Run: headless pygame with SDL's dummy video driver; simulated clock (each Clock.tick advances the game by its frame time, no real sleeping); random seed 0; keys injected as events and as key.get_pressed() state; no mouse input; restart key R tapped at the start of phases 3 and 4.
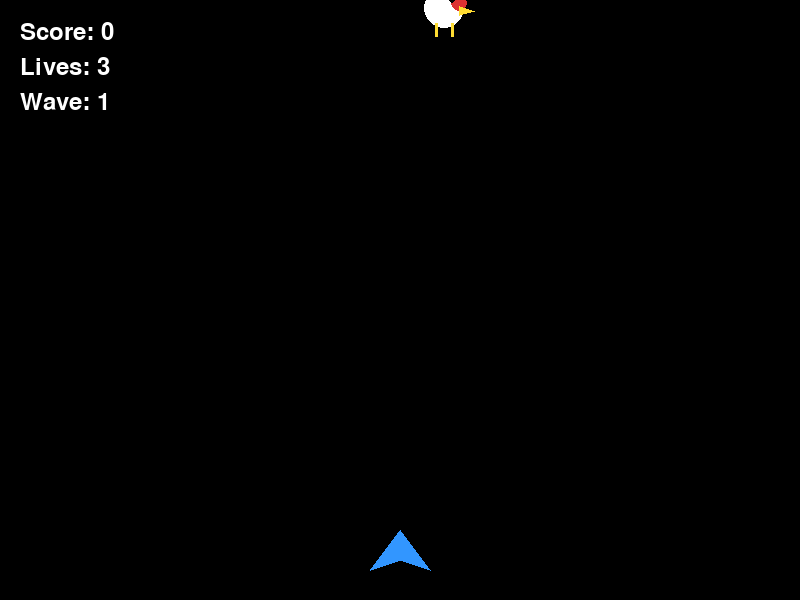
Frame 1 of 4 · flips 1–60 · no input
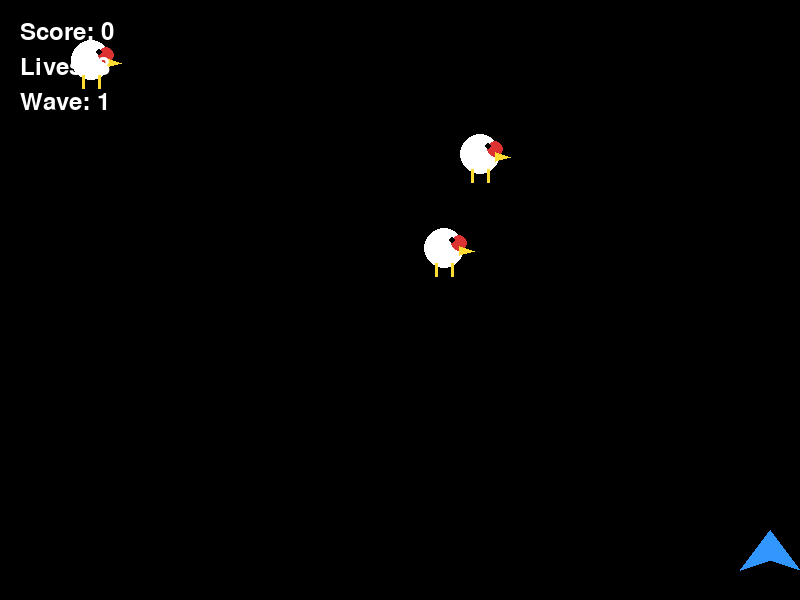
Frame 2 of 4 · flips 61–180 · tapped SPACE, RETURN · held RIGHT (→), D
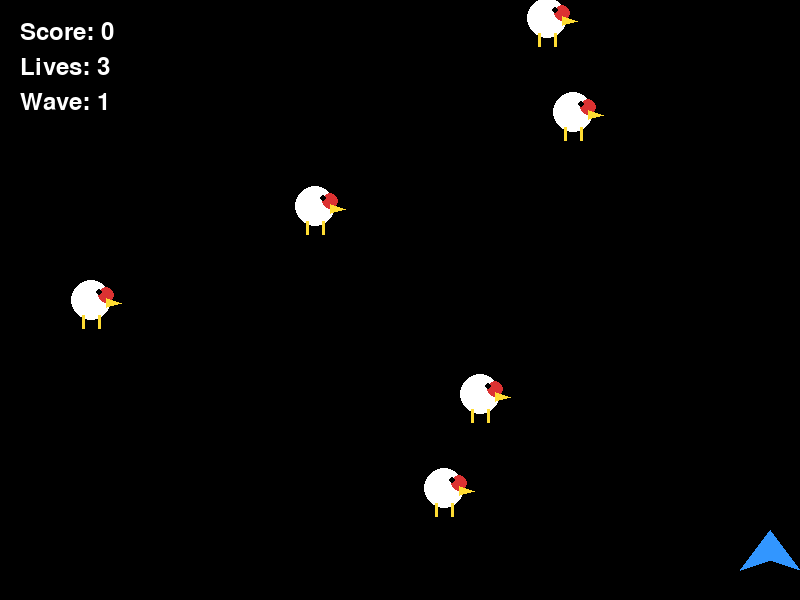
Frame 3 of 4 · flips 181–300 · tapped R · held DOWN (↓), S
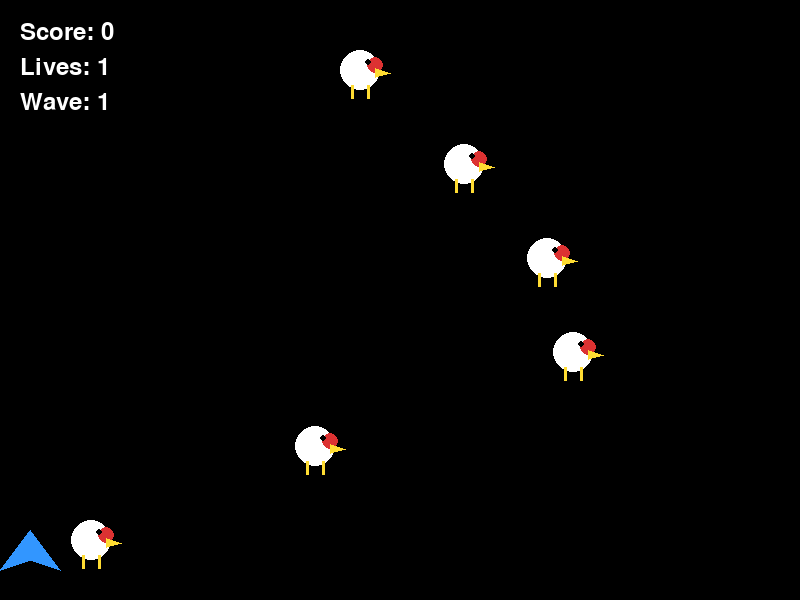
Frame 4 of 4 · flips 301–420 · tapped R · held LEFT (←), A, UP (↑), W

The pygame program that drew these frames:

import pygame
import random
import sys

pygame.init()

WIDTH = 800
HEIGHT = 600

screen = pygame.display.set_mode((WIDTH, HEIGHT))
pygame.display.set_caption("Chicken Shooter")

clock = pygame.time.Clock()

WHITE = (255, 255, 255)
BLACK = (0, 0, 0)
RED = (220, 50, 50)
YELLOW = (255, 220, 50)
BLUE = (50, 150, 255)
GREEN = (50, 220, 100)

font = pygame.font.Font(None, 36)
big_font = pygame.font.Font(None, 70)

player = pygame.Rect(WIDTH // 2 - 30, HEIGHT - 70, 60, 40)
player_speed = 7

bullets = []
bullet_speed = 10

chickens = []
chicken_speed = 2

score = 0
lives = 3
wave = 1

spawn_timer = 0
game_over = False


def create_chicken():
    x = random.randint(30, WIDTH - 60)
    chicken = pygame.Rect(x, -40, 40, 40)
    chickens.append(chicken)


def draw_player():
    pygame.draw.polygon(
        screen,
        BLUE,
        [
            (player.centerx, player.top),
            (player.left, player.bottom),
            (player.centerx, player.bottom - 10),
            (player.right, player.bottom)
        ]
    )


def draw_chicken(chicken):
    pygame.draw.ellipse(screen, WHITE, chicken)

    pygame.draw.circle(
        screen,
        RED,
        (chicken.right - 5, chicken.top + 15),
        8
    )

    pygame.draw.circle(
        screen,
        BLACK,
        (chicken.centerx + 8, chicken.top + 12),
        3
    )

    pygame.draw.polygon(
        screen,
        YELLOW,
        [
            (chicken.centerx + 15, chicken.top + 18),
            (chicken.centerx + 30, chicken.top + 23),
            (chicken.centerx + 15, chicken.top + 27)
        ]
    )

    pygame.draw.line(
        screen,
        YELLOW,
        (chicken.centerx - 8, chicken.bottom - 5),
        (chicken.centerx - 8, chicken.bottom + 8),
        3
    )

    pygame.draw.line(
        screen,
        YELLOW,
        (chicken.centerx + 8, chicken.bottom - 5),
        (chicken.centerx + 8, chicken.bottom + 8),
        3
    )


def reset_game():
    global bullets, chickens, score, lives, wave
    global spawn_timer, chicken_speed, game_over

    bullets = []
    chickens = []

    score = 0
    lives = 3
    wave = 1

    spawn_timer = 0
    chicken_speed = 2

    player.x = WIDTH // 2 - 30
    game_over = False


while True:
    clock.tick(60)

    for event in pygame.event.get():

        if event.type == pygame.QUIT:
            pygame.quit()
            sys.exit()

        if event.type == pygame.KEYDOWN:

            if event.key == pygame.K_SPACE and not game_over:
                bullet = pygame.Rect(
                    player.centerx - 4,
                    player.top - 15,
                    8,
                    15
                )

                bullets.append(bullet)

            if event.key == pygame.K_r and game_over:
                reset_game()

    if not game_over:

        keys = pygame.key.get_pressed()

        if keys[pygame.K_LEFT] or keys[pygame.K_a]:
            player.x -= player_speed

        if keys[pygame.K_RIGHT] or keys[pygame.K_d]:
            player.x += player_speed

        if player.left < 0:
            player.left = 0

        if player.right > WIDTH:
            player.right = WIDTH

        for bullet in bullets:
            bullet.y -= bullet_speed

        bullets = [
            bullet for bullet in bullets
            if bullet.bottom > 0
        ]

        spawn_timer += 1

        spawn_rate = max(15, 50 - wave * 3)

        if spawn_timer >= spawn_rate:
            create_chicken()
            spawn_timer = 0

        for chicken in chickens:
            chicken.y += chicken_speed

        for chicken in chickens[:]:

            if chicken.top > HEIGHT:

                chickens.remove(chicken)
                lives -= 1

                if lives <= 0:
                    game_over = True

        for bullet in bullets[:]:

            for chicken in chickens[:]:

                if bullet.colliderect(chicken):

                    if bullet in bullets:
                        bullets.remove(bullet)

                    if chicken in chickens:
                        chickens.remove(chicken)

                    score += 10

                    wave = score // 100 + 1
                    chicken_speed = 2 + wave * 0.3

                    break

    screen.fill(BLACK)

    draw_player()

    for bullet in bullets:
        pygame.draw.rect(screen, YELLOW, bullet)

    for chicken in chickens:
        draw_chicken(chicken)

    score_text = font.render(
        f"Score: {score}",
        True,
        WHITE
    )

    lives_text = font.render(
        f"Lives: {lives}",
        True,
        WHITE
    )

    wave_text = font.render(
        f"Wave: {wave}",
        True,
        WHITE
    )

    screen.blit(score_text, (20, 20))
    screen.blit(lives_text, (20, 55))
    screen.blit(wave_text, (20, 90))

    if game_over:

        game_over_text = big_font.render(
            "GAME OVER",
            True,
            RED
        )

        restart_text = font.render(
            "Press R to restart",
            True,
            WHITE
        )

        screen.blit(
            game_over_text,
            (
                WIDTH // 2 - game_over_text.get_width() // 2,
                HEIGHT // 2 - 70
            )
        )

        screen.blit(
            restart_text,
            (
                WIDTH // 2 - restart_text.get_width() // 2,
                HEIGHT // 2 + 10
            )
        )

    pygame.display.flip()
